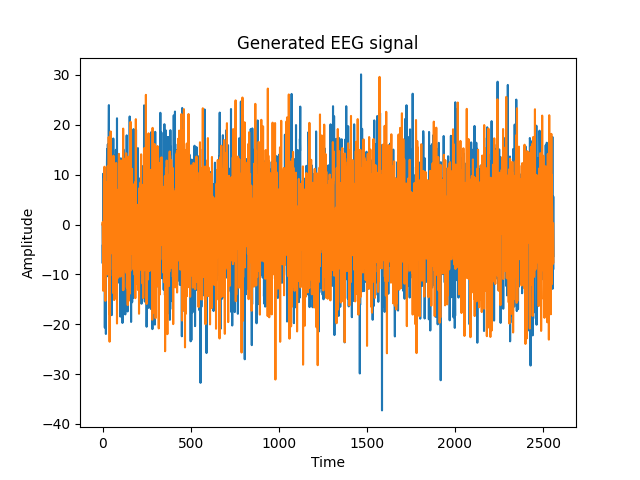

Source data for this figure (header and first rows):
, eeg signal
0, 0.0
1, 0.5134
2, -4.572
3, -12.67
4, -13.3
5, -4.389
6, -5.97
7, 4.71
8, 9.289
9, -6.494
10, -3.839
11, 11.59
12, 7.11
13, 4.445
14, 2.773
15, 2.038
16, -15.32
17, -8.389
18, 8.483
19, -8.889
20, -8.822
21, -2.648
22, 0.4747
23, 3.956
24, 4.098
25, 5.525
26, 6.852
27, 2.219
28, -10
29, 11.74
30, 0.9215
31, 6.156
32, -7.619
33, -1.932
34, -5.42
35, 17.54
36, -8.314
37, 3.715
38, -17.96
39, 2.693
40, -23.51
41, 1.214
42, 0.8638
43, -10.3
44, 9.875
45, -5.369
46, 18.67
47, 1.198
48, 2.353
49, 6.016
50, 6.615
51, 1.659
52, 1.24
53, 2.378
54, -5.777
55, -0.3134
56, -3.287
57, 1.07
58, 12.16
59, -9.066
... 2,500 more rows
